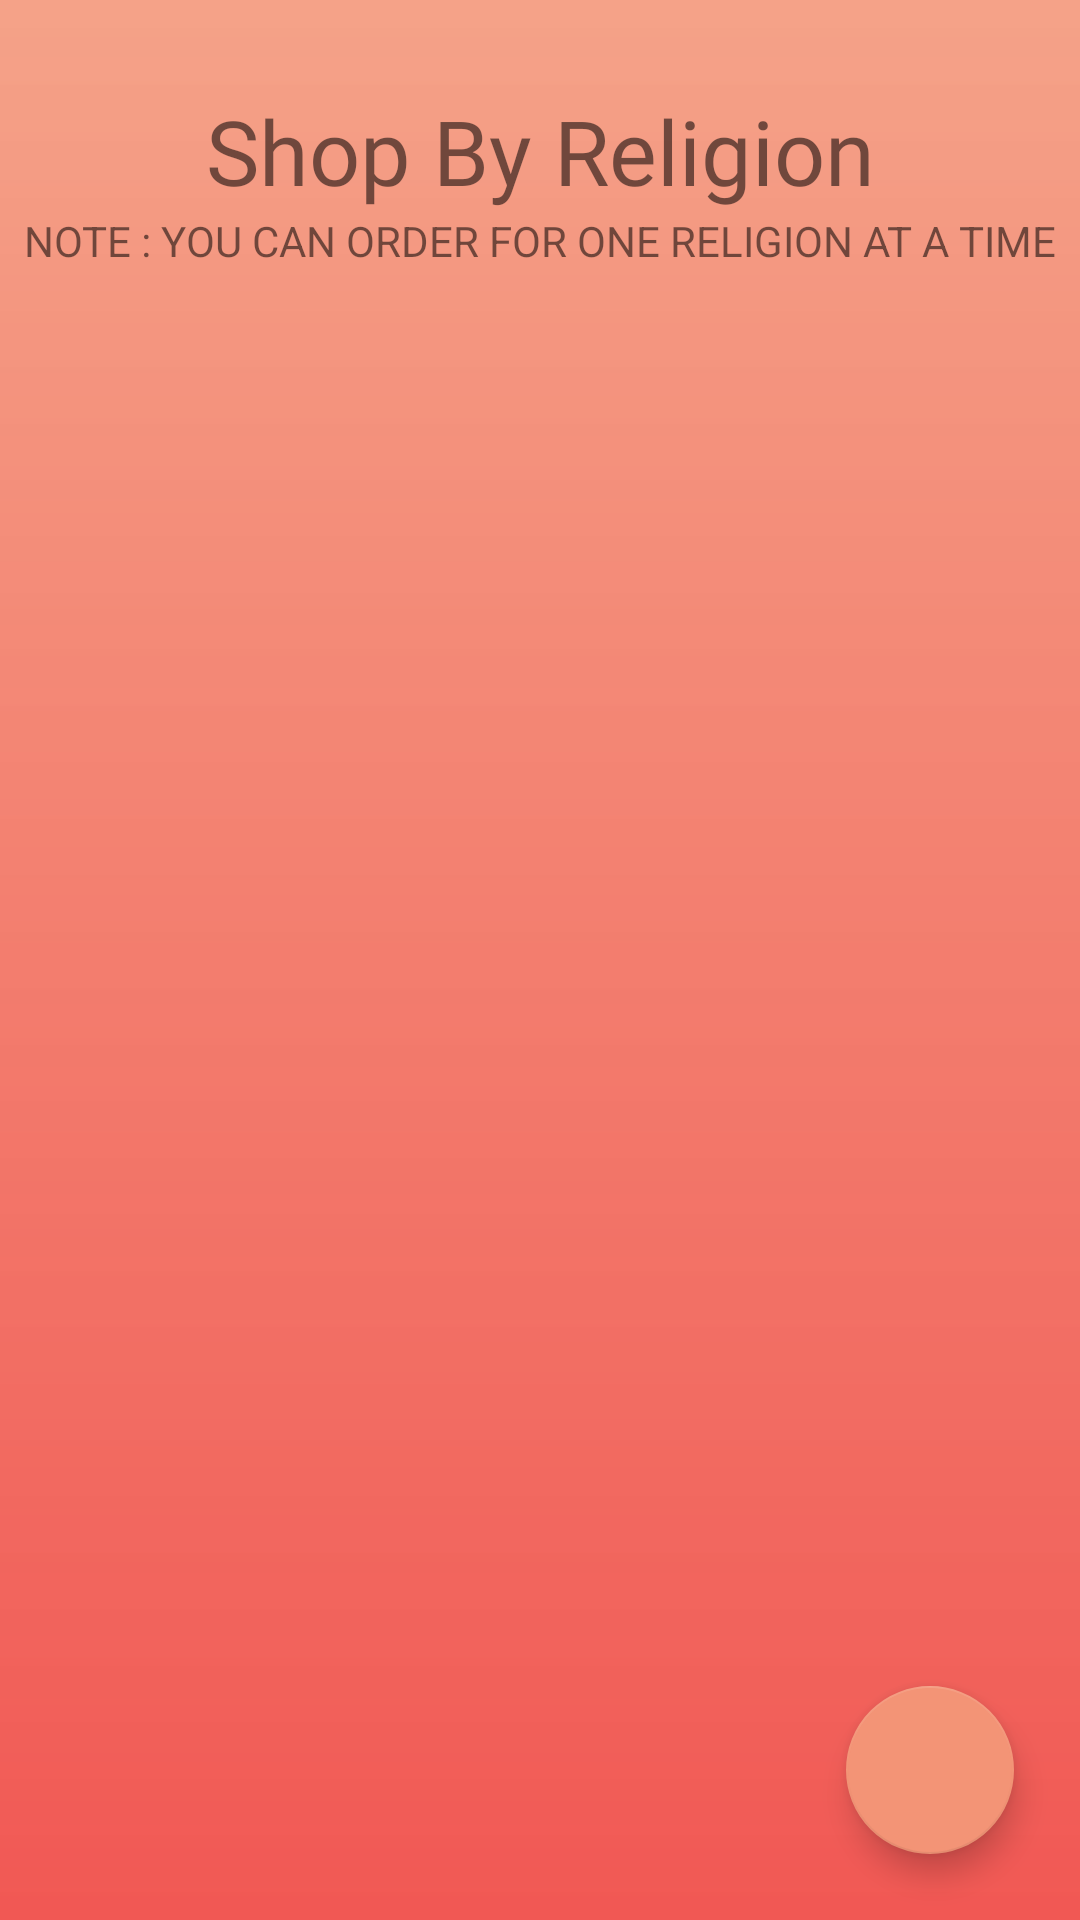

This screen was rendered from an Android layout file. Write that file and the resources it references.
<!-- AndroidManifest.xml: application theme Theme.OURVEDIC -->
<!-- res/layout/fragment_shop.xml -->
<?xml version="1.0" encoding="utf-8"?>
<FrameLayout xmlns:android="http://schemas.android.com/apk/res/android"
    xmlns:app="http://schemas.android.com/apk/res-auto"
    xmlns:tools="http://schemas.android.com/tools"
    android:layout_width="match_parent"
    android:layout_height="match_parent"
    android:background="@drawable/background"
    tools:context=".fragments.ShopFragment">

    <LinearLayout
        android:id="@+id/parent"
        android:layout_width="match_parent"
        android:layout_height="match_parent"
        android:orientation="vertical">

        <TextView
            android:id="@+id/shop_heading"
            android:layout_width="match_parent"
            android:layout_height="wrap_content"
            android:layout_marginTop="30dp"
            android:layout_marginBottom="10dp"
            android:fontFamily="@font/aclonica"
            android:gravity="center"
            android:text="@string/shop_by_religion"
            android:textSize="30sp" />

        <TextView
            android:id="@+id/textView7"
            android:layout_width="match_parent"
            android:layout_height="wrap_content"
            android:layout_marginTop="-10dp"
            android:gravity="center"
            android:text="@string/note" />

        <androidx.recyclerview.widget.RecyclerView
            android:id="@+id/list"
            android:layout_width="match_parent"
            android:layout_height="match_parent"
            android:animateLayoutChanges="false"
            tools:listitem="@layout/design" />

    </LinearLayout>

    <com.google.android.material.floatingactionbutton.FloatingActionButton
        android:id="@+id/cartfab"
        android:layout_width="match_parent"
        android:layout_height="wrap_content"
        android:layout_gravity="bottom|end"
        android:layout_marginEnd="22dp"
        android:layout_marginBottom="22dp"
        android:background="@drawable/background"
        android:clickable="true"
        android:contentDescription="@string/todo"
        android:focusable="true"
        android:src="@drawable/ic_baseline_shopping_cart_24"
        app:backgroundTint="@color/main" />

</FrameLayout>
<!-- res/layout/design.xml (included above) -->
<?xml version="1.0" encoding="utf-8"?>
<LinearLayout xmlns:android="http://schemas.android.com/apk/res/android"
    xmlns:app="http://schemas.android.com/apk/res-auto"
    xmlns:tools="http://schemas.android.com/tools"
    android:layout_width="match_parent"
    android:layout_height="wrap_content"
    android:orientation="vertical">

    <androidx.cardview.widget.CardView
        android:layout_width="match_parent"
        android:layout_height="wrap_content"
        android:layout_margin="10dp"
        android:elevation="10dp"
        app:cardElevation="10dp"
        app:cardMaxElevation="20dp">

        <LinearLayout
            android:layout_width="match_parent"
            android:layout_height="wrap_content"
            android:orientation="vertical">

            <ImageView
                android:id="@+id/image"
                android:layout_width="match_parent"
                android:layout_height="wrap_content"
                android:contentDescription="@string/image"
                android:scaleType="centerInside"
                android:scaleX="0.5"
                android:scaleY="0.9"
                tools:srcCompat="@drawable/hindu" />

            <TextView
                android:id="@+id/text"
                android:layout_width="match_parent"
                android:layout_height="wrap_content"
                android:layout_marginBottom="10dp"
                android:background="#00F85C2C"
                android:gravity="bottom|center"
                android:hapticFeedbackEnabled="false"
                android:text="@string/todo"
                android:textSize="20sp" />
        </LinearLayout>

    </androidx.cardview.widget.CardView>

</LinearLayout>
<!-- resources referenced by this layout -->
<resources>
  <color name="main">#F39476</color>
  <!-- drawable background (drawable) -->
  <?xml version="1.0" encoding="utf-8"?>
  <shape xmlns:android="http://schemas.android.com/apk/res/android"
      android:shape="rectangle">
      <gradient
          android:startColor="#F15854"
          android:endColor="#DDF39476"
          android:angle="90" />
  </shape>
  <!-- drawable hindu: png bitmap (drawable, 10667 bytes) -->
  <string name="image">image</string>
  <string name="note">NOTE : YOU CAN ORDER FOR ONE RELIGION AT A TIME</string>
  <string name="shop_by_religion">Shop By Religion</string>
  <string name="todo">TODO</string>
  <style name="Theme.OURVEDIC" parent="Theme.AppCompat.DayNight.NoActionBar">
          
          <item name="colorPrimary">@color/main</item>
          <item name="colorPrimaryVariant">@color/purple_700</item>
          <item name="colorOnPrimary">@color/white</item>
          
          <item name="colorSecondary">@color/teal_200</item>
          <item name="colorSecondaryVariant">@color/teal_700</item>
          <item name="colorOnSecondary">@color/black</item>
          
          <item name="android:statusBarColor" tools:targetApi="l">@color/main</item>
          
      </style>
  <color name="purple_700">#FF3700B3</color>
  <color name="white">#FFFFFFFF</color>
  <color name="teal_200">#FF03DAC5</color>
  <color name="teal_700">#FF018786</color>
  <color name="black">#FF000000</color>
</resources>
